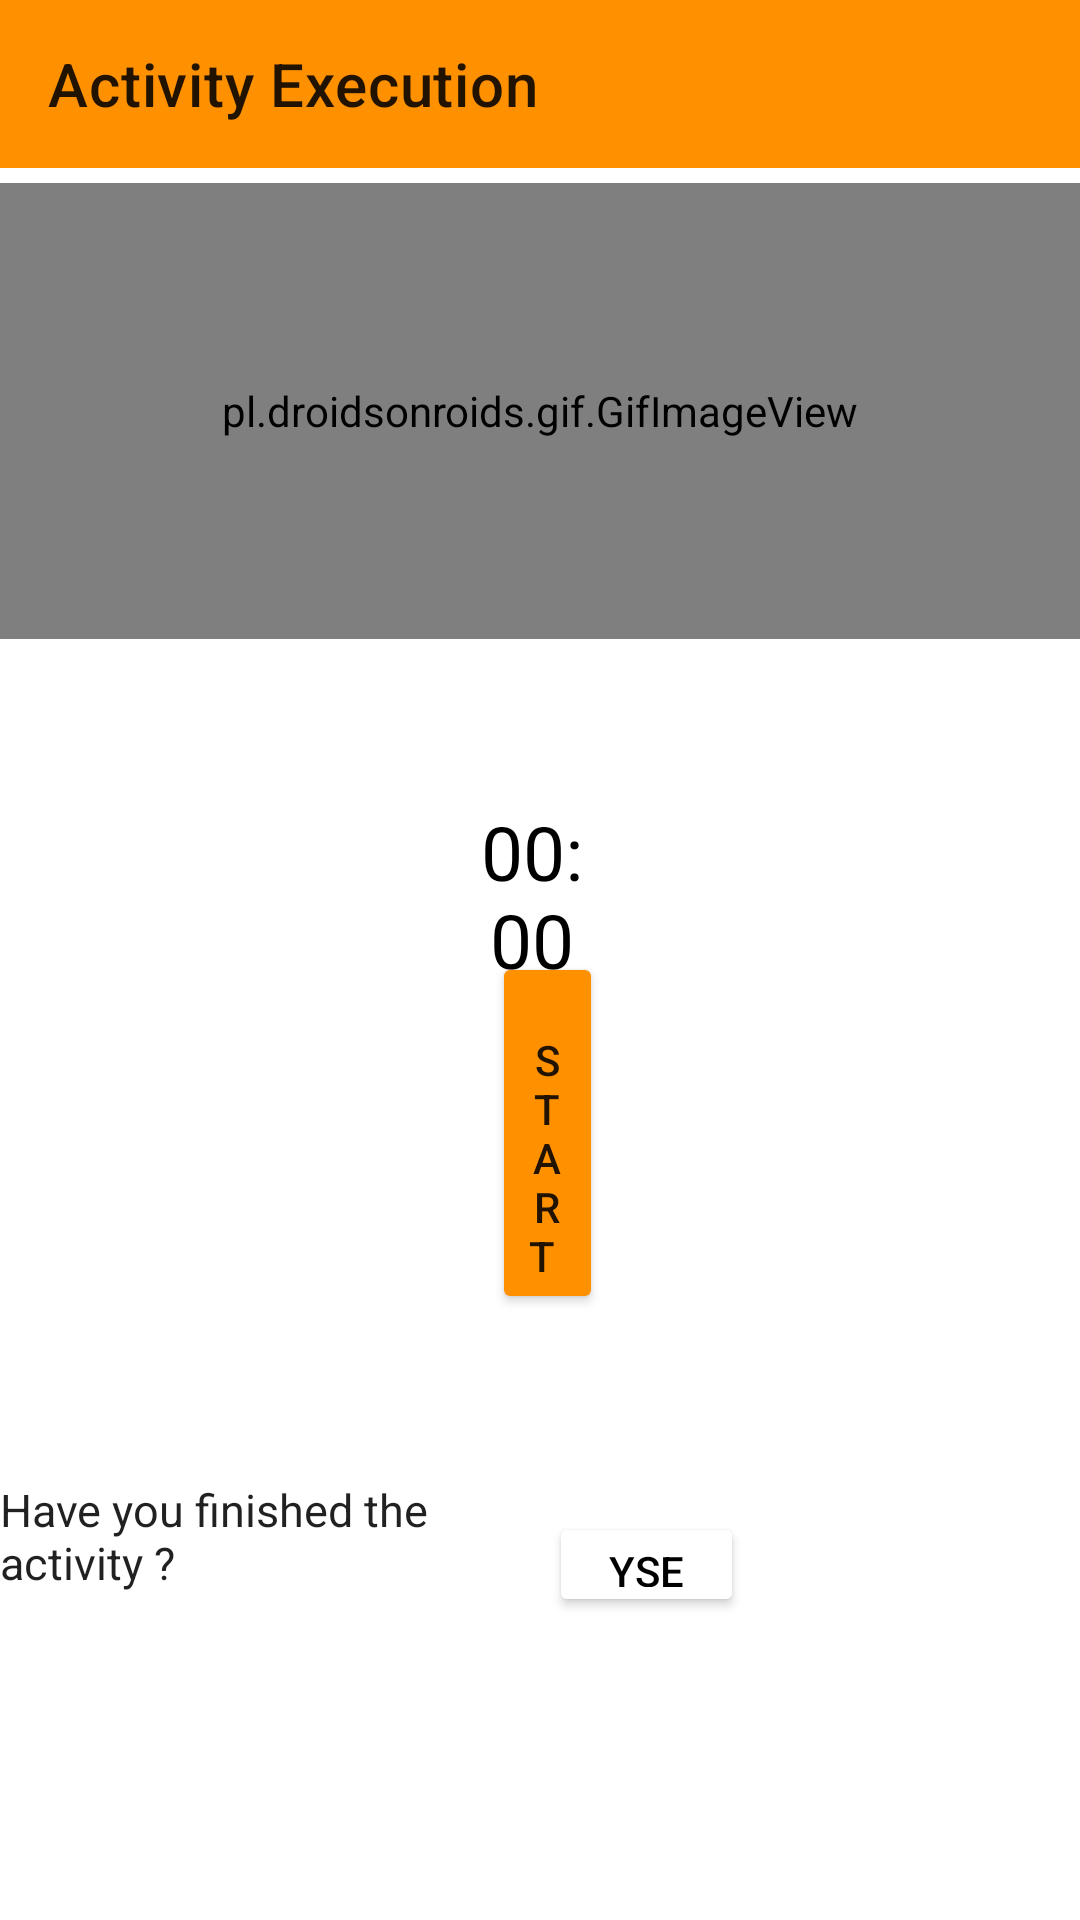

Produce the Android XML layout that renders to this screen, including the resource entries it uses.
<!-- AndroidManifest.xml: application theme Theme.ActiveDayTracker -->
<!-- res/layout/activity_timer.xml -->
<?xml version="1.0" encoding="utf-8"?>
<RelativeLayout xmlns:android="http://schemas.android.com/apk/res/android"
    xmlns:app="http://schemas.android.com/apk/res-auto"
    xmlns:tools="http://schemas.android.com/tools"
    android:layout_width="match_parent"
    android:layout_height="match_parent"
    tools:context=".activties.TimerActivity">


 <androidx.appcompat.widget.Toolbar
     android:id="@+id/tool"
     android:layout_width="match_parent"
     android:layout_height="wrap_content"
     android:background="@color/orange"
     app:title="Activity Execution "
     app:navigationIcon="@drawable/ic_back"
     android:visibility="visible"
     />


    <pl.droidsonroids.gif.GifImageView
        android:id="@+id/gif_timer"
        android:layout_width="match_parent"
        android:layout_height="245dp"
        android:layout_below="@id/tool"
        android:layout_marginTop="5dp"
        android:layout_alignParentStart="true"
        android:layout_alignParentEnd="true"
        android:layout_alignParentBottom="true"
        android:layout_marginStart="0dp"
        android:layout_marginLeft="50dp"
        android:layout_marginEnd="0dp"
        android:layout_marginBottom="427dp"
        android:src="@drawable/blank" />

    <Button
        android:id="@+id/timerbtn"
        style="@style/Widget.Material3.Button.OutlinedButton"
        android:layout_width="138dp"
        android:layout_height="145dp"

        android:layout_alignParentStart="true"
        android:layout_alignParentEnd="true"
        android:layout_alignParentBottom="true"
        android:layout_marginStart="134dp"
        android:layout_marginEnd="139dp"
        android:layout_marginBottom="269dp"

        android:text="00:00"
        android:textColor="@color/black"

        android:textSize="25dp"

        app:strokeColor="#FF9100"
        app:strokeWidth="3dp" />

    <Button
        android:id="@+id/startPauseButton"
        android:layout_width="wrap_content"
        android:layout_height="wrap_content"
        android:layout_alignParentStart="true"
        android:layout_alignParentEnd="true"
        android:layout_alignParentBottom="true"
        android:layout_marginStart="164dp"
        android:layout_marginEnd="159dp"
        android:layout_marginBottom="202dp"
        android:backgroundTint="@color/orange"
        android:text=" start " />













   <TextView
       style="@style/Theme.Material3.Dark"
       android:layout_width="wrap_content"
       android:layout_height="wrap_content"
       android:layout_alignParentEnd="true"
       android:layout_alignParentBottom="true"
       android:layout_marginEnd="181dp"
       android:layout_marginBottom="109dp"
       android:text="Have you finished the activity ? "
       android:textSize="15dp" />

   <Button
       android:id="@+id/finish"
       android:layout_width="65dp"
       android:layout_height="35dp"
       android:layout_alignParentEnd="true"
       android:layout_alignParentBottom="true"
       android:layout_marginEnd="112dp"
       android:layout_marginBottom="101dp"
       android:backgroundTint="@color/white"
       android:text="yse"
       android:textColor="@color/black"
       android:textSize="14dp" />

</RelativeLayout>
<!-- resources referenced by this layout -->
<resources>
  <color name="black">#FF000000</color>
  <color name="orange">#FF9100</color>
  <color name="white">#FFFFFFFF</color>
  <style name="Theme.ActiveDayTracker" parent="Base.Theme.ActiveDayTracker" />
  <style name="Base.Theme.ActiveDayTracker" parent="Theme.MaterialComponents.Light.NoActionBar">
          
          
      </style>
</resources>
